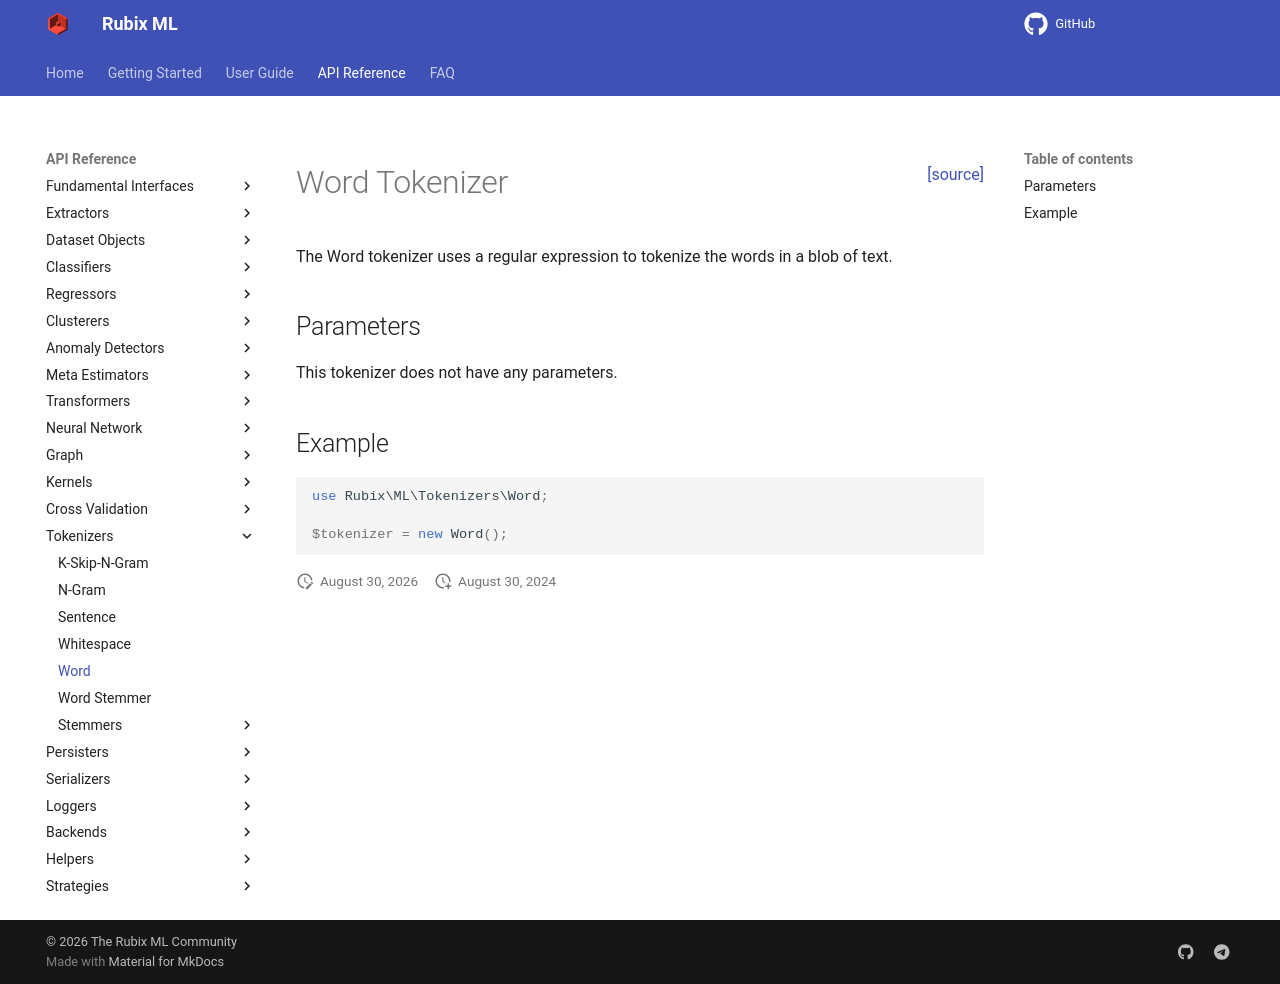

repository: RubixML/ML · page: 3.0/tokenizers/word.html · generator: mkdocs

<span style="float:right;"><a href="https://github.com/RubixML/ML/blob/master/src/Tokenizers/Word.php">[source]</a></span>

# Word Tokenizer

The Word tokenizer uses a regular expression to tokenize the words in a blob of text.

## Parameters

This tokenizer does not have any parameters.

## Example

```php
use Rubix\ML\Tokenizers\Word;

$tokenizer = new Word();
```
